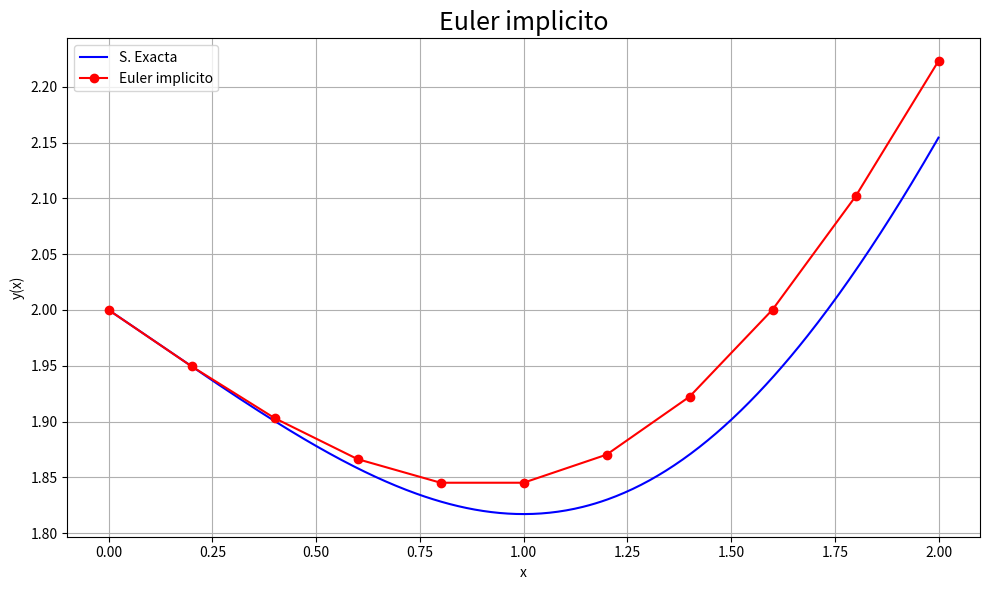

Here is the Python script that generated this plot:
import numpy as np
import matplotlib.pyplot as plt


# Mismo problema de euler.py: y' = (x**2-1)/y**2, y(0) = 2.
def g(x):
    return np.cbrt(x**3 - 3*x + 8)


def f(x, y):
    return (x**2 - 1) / y**2


def dfdy(x, y):
    return -2 * (x**2 - 1) / y**3


def Newton(residuo, derivada, z, tol, ItMax):
    if not np.isfinite(tol) or tol <= 0 or not isinstance(ItMax, (int, np.integer)) or ItMax < 1:
        raise ValueError("Newton requiere tolerancia positiva e iteraciones enteras positivas.")
    for _ in range(ItMax):
        r = residuo(z)
        if not np.isfinite(r):
            raise FloatingPointError("Residuo no finito en Newton.")
        if abs(r) <= tol * max(1.0, abs(z)):
            return z
        d = derivada(z)
        if not np.isfinite(d) or abs(d) <= np.finfo(float).eps:
            raise ValueError("Derivada nula o demasiado pequena en Newton.")
        z = z - r / d
    if np.isfinite(z) and abs(residuo(z)) <= tol * max(1.0, abs(z)):
        return z
    raise RuntimeError("Newton no convergio; reducir h o revisar la ecuacion.")


def Euler_Implicito(f, dfdy, x0, y0, h, n, tol=1e-12, ItMax=30):
    if isinstance(n, (bool, np.bool_)) or not isinstance(n, (int, np.integer)) or n < 0:
        raise ValueError("n debe ser un entero no negativo.")
    if not all(np.isfinite(v) for v in (x0, y0, h)) or h <= 0:
        raise ValueError("x0 e y0 deben ser finitos; h debe ser positivo y finito.")
    x = x0 + h * np.arange(n + 1)
    y = np.zeros(n + 1)
    y[0] = y0
    for i in range(n):
        # Resolver y_(i+1) - y_i - h*f(x_(i+1),y_(i+1)) = 0.
        predictor = y[i] + h * f(x[i], y[i])
        y[i + 1] = Newton(lambda z: z - y[i] - h*f(x[i + 1], z),
                          lambda z: 1 - h*dfdy(x[i + 1], z), predictor, tol, ItMax)
    if not np.all(np.isfinite(y)):
        raise FloatingPointError("La integracion produjo valores no finitos.")
    return x, y


n = 10
h = 0.2
X, Y = Euler_Implicito(f, dfdy, 0, 2, h, n)
exacta = g(X)
error = np.abs(exacta - Y)
et = np.full_like(Y, np.nan)
np.divide(100 * error, np.abs(exacta), out=et, where=exacta != 0)
print("x =", X)
print("y =", Y)
print("et(%) =", et)
print("Error absoluto maximo =", np.max(error))

xi = np.linspace(X[0], X[-1], 400)
plt.figure(figsize=(10, 6))
plt.plot(xi, g(xi), color='b', label='S. Exacta')
plt.plot(X, Y, 'ro-', label='Euler implicito')
plt.title('Euler implicito', fontsize=18)
plt.xlabel('x')
plt.ylabel('y(x)')
plt.grid()
plt.legend()
plt.tight_layout()
plt.show()
